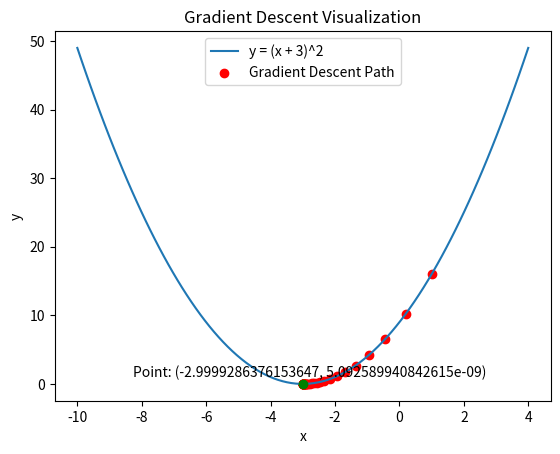

Here is the Python script that generated this plot:
import matplotlib.pyplot as plt 
import numpy as np

# Define the function y = (x + 3)^2
def function(x):
    return (x + 3) ** 2

def derivative(x):
    return 2*(x+3)

def gradient_descent(starting_point, learning_rate, iterations): 
    x_values = []
    y_values = []
    x = starting_point
    for i in range(iterations):
        # Calculate the derivative of the function with respect to x
        gradient = derivative(x)
        # Update x using the gradient and learning rate
        x = x - learning_rate * gradient
        # Store the current x and y values for visualization 
        x_values.append(x)
        y_values.append(function(x))
    return x_values, y_values


# Set the initial parameters
starting_point = 2 
learning_rate = 0.1 
iterations = 50

# Run gradient descent
x_values, y_values = gradient_descent(starting_point, learning_rate, iterations)

# Plot the function
x_vals = np.linspace(-10, 4, 100)
y_vals = function(x_vals)

plt.plot(x_vals, y_vals, label='y = (x + 3)^2')
plt.scatter(x_values, y_values, color='red', label='Gradient Descent Path') 

plt.plot(x_values[-1],y_values[-1],marker='o',color='green')
plt.annotate(f'Point: ({x_values[-1]}, {y_values[-1]})', (x_values[-1], y_values[-1]), textcoords="offset points", xytext=(5,5), ha='center')

plt.title('Gradient Descent Visualization')
plt.xlabel('x') 
plt.ylabel('y') 
plt.legend() 

plt.show()